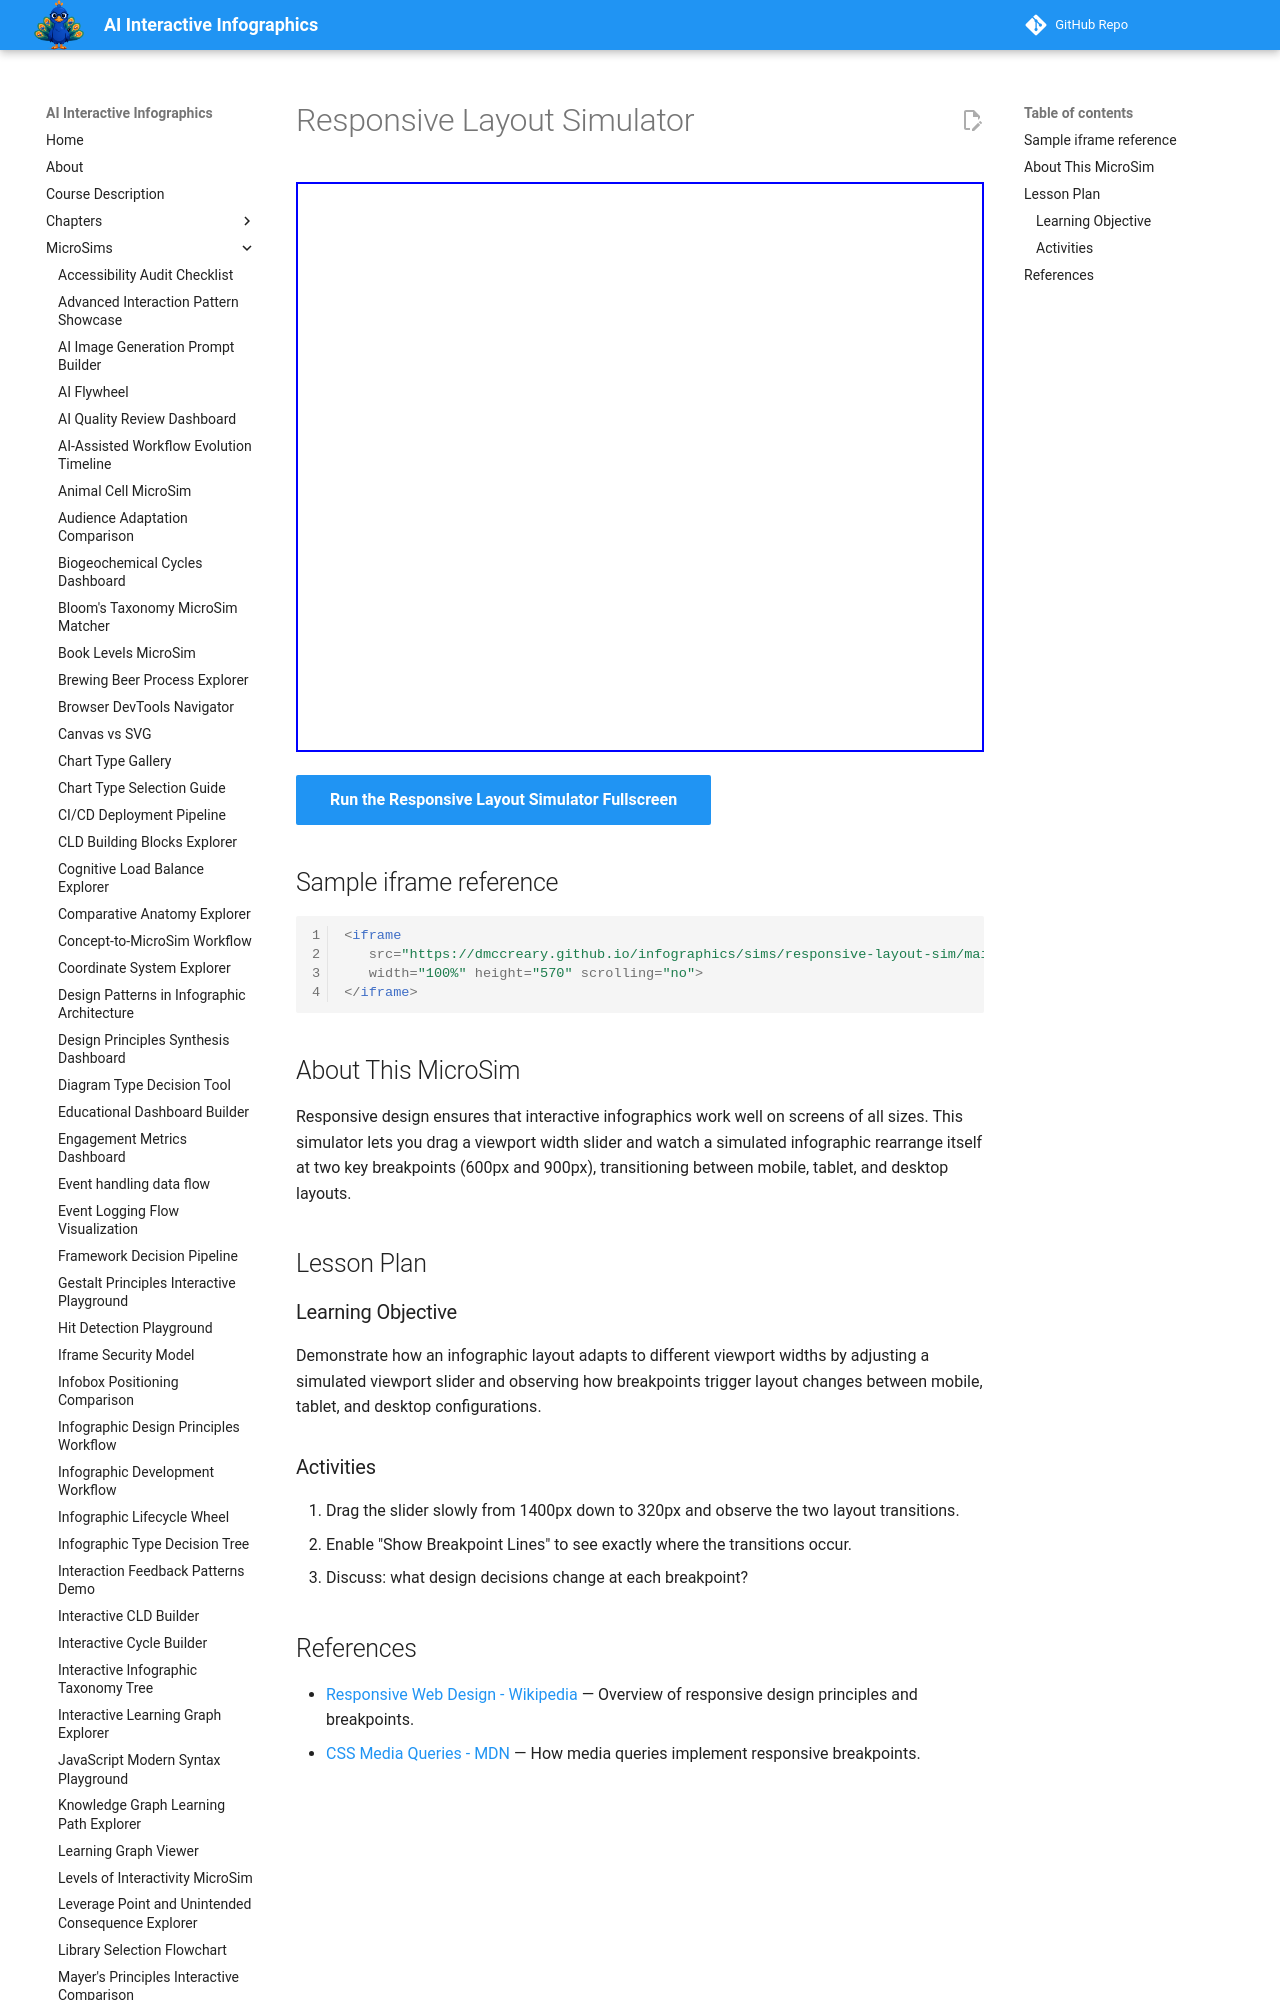

repository: dmccreary/infographics · page: sims/responsive-layout-sim/index.html · generator: mkdocs

---
title: Responsive Layout Simulator
description: Demonstrate how an infographic layout adapts to different viewport widths using breakpoints for mobile, tablet, and desktop.
quality_score: 0
image: /sims/responsive-layout-sim/responsive-layout-sim.png
social:
   cards: false
---
# Responsive Layout Simulator

<iframe src="main.html" height="570" scrolling="no"></iframe>

[Run the Responsive Layout Simulator Fullscreen](./main.html){ .md-button .md-button--primary }

## Sample iframe reference

```html
<iframe
   src="https://dmccreary.github.io/infographics/sims/responsive-layout-sim/main.html"
   width="100%" height="570" scrolling="no">
</iframe>
```

## About This MicroSim

Responsive design ensures that interactive infographics work well on screens of all sizes. This simulator lets you drag a viewport width slider and watch a simulated infographic rearrange itself at two key breakpoints (600px and 900px), transitioning between mobile, tablet, and desktop layouts.

## Lesson Plan
